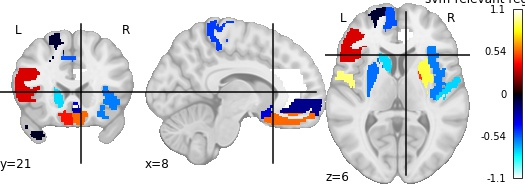

The data file committed next to this chart (first rows):
, region, feat_importance
0, Precentral_R, -0.06675
1, Frontal_Sup_R, -0.294
2, Frontal_Inf_Oper_L, 0.3338
3, Frontal_Inf_Tri_R, 0.9249
4, Rolandic_Oper_R, -0.3224
5, Frontal_Sup_Medial_L, -0.5249
6, Frontal_Sup_Medial_R, -0.207
7, Rectus_L, 0.4137
8, Rectus_R, 0.5566
9, Insula_L, -0.5945
10, Cingulum_Ant_L, -1.074
11, Cingulum_Mid_L, -0.8319
12, ParaHippocampal_R, -0.161
13, Calcarine_L, -0.4485
14, Parietal_Inf_L, -0.1279
15, Parietal_Inf_R, -0.4837
16, Caudate_L, -0.7461
17, Caudate_R, -0.5682
18, Putamen_R, 0.8712
19, Pallidum_L, 0.474
20, Thalamus_L, -0.7299
21, Temporal_Sup_L, -0.03668
22, Temporal_Pole_Mid_R, 0.5842
